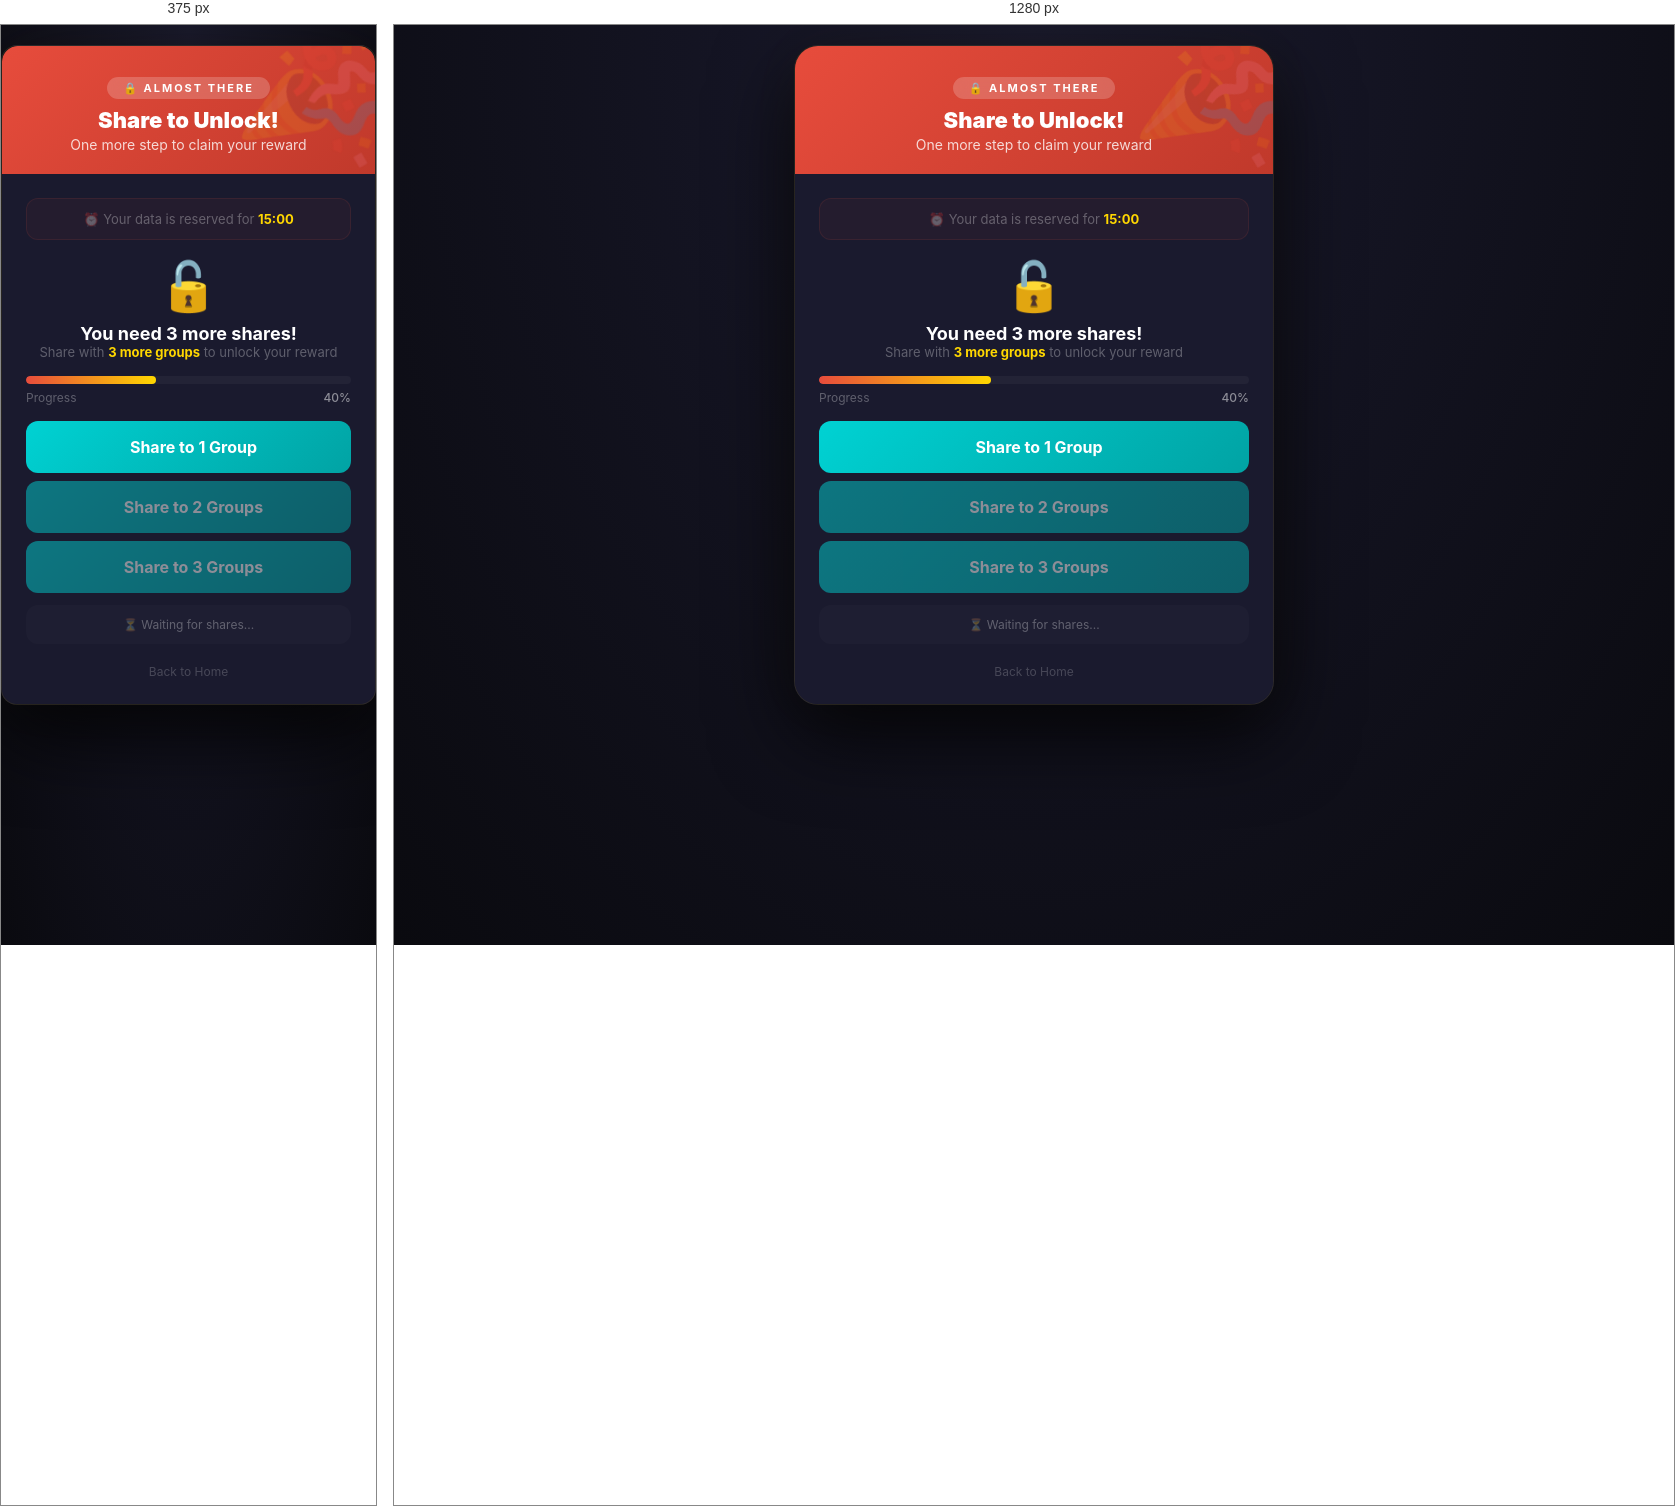
Rendered at 375 px and 1280 px, left to right.

<!-- file: share-unlock.html -->
<!DOCTYPE html>
<html lang="en">
<head>
    <meta charset="UTF-8" />
    <meta name="viewport" content="width=device-width, initial-scale=1.0" />
    <title>🔓 Share to Unlock - Lumina Home</title>
    <link rel="preconnect" href="https://fonts.googleapis.com" />
    <link rel="preconnect" href="https://fonts.gstatic.com" crossorigin />
    <link href="https://fonts.googleapis.com/css2?family=Inter:wght@300;400;500;600;700;800;900&display=swap" rel="stylesheet" />
    <link rel="stylesheet" href="https://cdnjs.cloudflare.com/ajax/libs/font-awesome/6.5.0/css/all.min.css" />
    <link rel="stylesheet" href="css/style.css" />
</head>
<body>

    <div class="container" style="max-width: 480px; margin: 20px auto;">

        <div class="header" style="border-radius: 16px 16px 0 0; background: linear-gradient(135deg, #e74c3c, #c0392b);">
            <div class="badge" style="background: rgba(255,255,255,0.2); color: #fff;">🔒 Almost There</div>
            <h1 style="font-size: 22px; color: #fff;">
                Share to Unlock!
                <span style="font-size: 14px;">One more step to claim your reward</span>
            </h1>
        </div>

        <div class="content" style="background: #1a1a2e; border-radius: 0 0 16px 16px; padding: 24px; text-align: center;">

            <!-- ===== TIMER ===== -->
            <div style="background: rgba(231,76,60,0.05); border-radius: 12px; padding: 12px; border: 1px solid rgba(231,76,60,0.1); margin-bottom: 16px;">
                <p style="color: rgba(255,255,255,0.3); font-size: 13px;">
                    ⏰ Your data is reserved for 
                    <strong style="color: #ffd700;" id="timerCountdown">15:00</strong>
                </p>
            </div>

            <!-- ===== PROGRESS ===== -->
            <div style="font-size: 48px; margin-bottom: 8px;">🔓</div>
            <h2 style="color: #fff; font-size: 18px;">You need 3 more shares!</h2>
            <p style="color: rgba(255,255,255,0.3); font-size: 13px;">
                Share with <strong style="color: #ffd700;">3 more groups</strong> to unlock your reward
            </p>

            <div class="progress-wrap mt-16">
                <div class="progress-track">
                    <div class="progress-bar" id="unlockProgress" style="width: 40%; background: linear-gradient(90deg, #e74c3c, #ffd700);"></div>
                </div>
                <div class="progress-label">
                    <span>Progress</span>
                    <span class="status" id="unlockPercent">40%</span>
                </div>
            </div>

            <!-- ===== SHARE BUTTONS ===== -->
            <div style="display: flex; flex-direction: column; gap: 8px; margin-top: 16px;">
                <button class="btn btn-success" id="unlockShare1">
                    <i class="fab fa-whatsapp"></i> Share to 1 Group
                </button>
                <button class="btn btn-success" id="unlockShare2" style="opacity: 0.5; cursor: not-allowed;">
                    <i class="fab fa-whatsapp"></i> Share to 2 Groups
                </button>
                <button class="btn btn-success" id="unlockShare3" style="opacity: 0.5; cursor: not-allowed;">
                    <i class="fab fa-whatsapp"></i> Share to 3 Groups
                </button>
            </div>

            <!-- ===== STATUS ===== -->
            <div style="margin-top: 12px; padding: 12px; background: rgba(255,255,255,0.02); border-radius: 12px;">
                <p style="color: rgba(255,255,255,0.3); font-size: 12px;" id="unlockStatus">
                    ⏳ Waiting for shares...
                </p>
            </div>

            <!-- ===== BACK ===== -->
            <div style="margin-top: 16px; text-align: center;">
                <a href="index.html" style="color: rgba(255,255,255,0.2); font-size: 12px; text-decoration: none;">
                    <i class="fas fa-arrow-left"></i> Back to Home
                </a>
            </div>
        </div>
    </div>

    <script>
        // ===== TIMER =====
        let seconds = 900;
        const timerDisplay = document.getElementById('timerCountdown');
        const timerInterval = setInterval(() => {
            seconds--;
            const mins = Math.floor(seconds / 60);
            const secs = seconds % 60;
            timerDisplay.textContent = String(mins).padStart(2, '0') + ':' + String(secs).padStart(2, '0');
            
            if (seconds <= 0) {
                clearInterval(timerInterval);
                timerDisplay.textContent = 'Expired!';
                timerDisplay.style.color = '#e74c3c';
            }
        }, 1000);

        // ===== SHARE SYSTEM =====
        let shares = 0;
        const totalNeeded = 3;
        const buttons = [
            document.getElementById('unlockShare1'),
            document.getElementById('unlockShare2'),
            document.getElementById('unlockShare3')
        ];
        const progress = document.getElementById('unlockProgress');
        const percent = document.getElementById('unlockPercent');
        const status = document.getElementById('unlockStatus');

        function handleShare(index) {
            if (shares > index) return;
            
            const text = encodeURIComponent(
                '🎉 Get 10GB Free Data + ₦5,000 Airtime from Lumina Home! Join now: 👇\n' +
                window.location.origin + '/index.html'
            );
            window.open('https://api.whatsapp.com/send?text=' + text, '_blank');
            
            shares = index + 1;
            const progressValue = Math.round((shares / totalNeeded) * 100);
            progress.style.width = progressValue + '%';
            percent.textContent = progressValue + '%';
            
            // Update buttons
            buttons.forEach((btn, i) => {
                if (i <= index) {
                    btn.style.opacity = '1';
                    btn.style.cursor = 'pointer';
                    btn.innerHTML = '<i class="fas fa-check-circle"></i> Shared! ✅';
                    btn.style.background = 'linear-gradient(135deg, #27ae60, #2ecc71)';
                } else if (i === index + 1) {
                    btn.style.opacity = '1';
                    btn.style.cursor = 'pointer';
                } else {
                    btn.style.opacity = '0.5';
                    btn.style.cursor = 'not-allowed';
                }
            });

            // Update status
            if (shares >= totalNeeded) {
                status.innerHTML = '🎉 <strong style="color: #ffd700;">UNLOCKED!</strong> Your reward is ready!';
                status.style.color = '#ffd700';
                setTimeout(() => {
                    window.location.href = 'success.html';
                }, 1500);
            } else {
                status.textContent = `✅ ${shares}/${totalNeeded} shares completed. ${totalNeeded - shares} more to go!`;
                status.style.color = 'rgba(255,255,255,0.5)';
            }
        }

        // Add click handlers
        buttons.forEach((btn, index) => {
            btn.addEventListener('click', function() {
                if (this.style.cursor === 'not-allowed') return;
                handleShare(index);
            });
        });
    </script>
</body>
</html>


/* @media block from style.css */
@media (max-width: 480px) {
    .container {
        border-radius: 16px;
        margin: 10px;
    }
    .header h1 {
        font-size: 20px;
    }
    .content {
        padding: 18px 16px 16px;
    }
    .stats-bar .number {
        font-size: 24px;
    }
    .comment-item.reply {
        margin-left: 28px;
    }
}